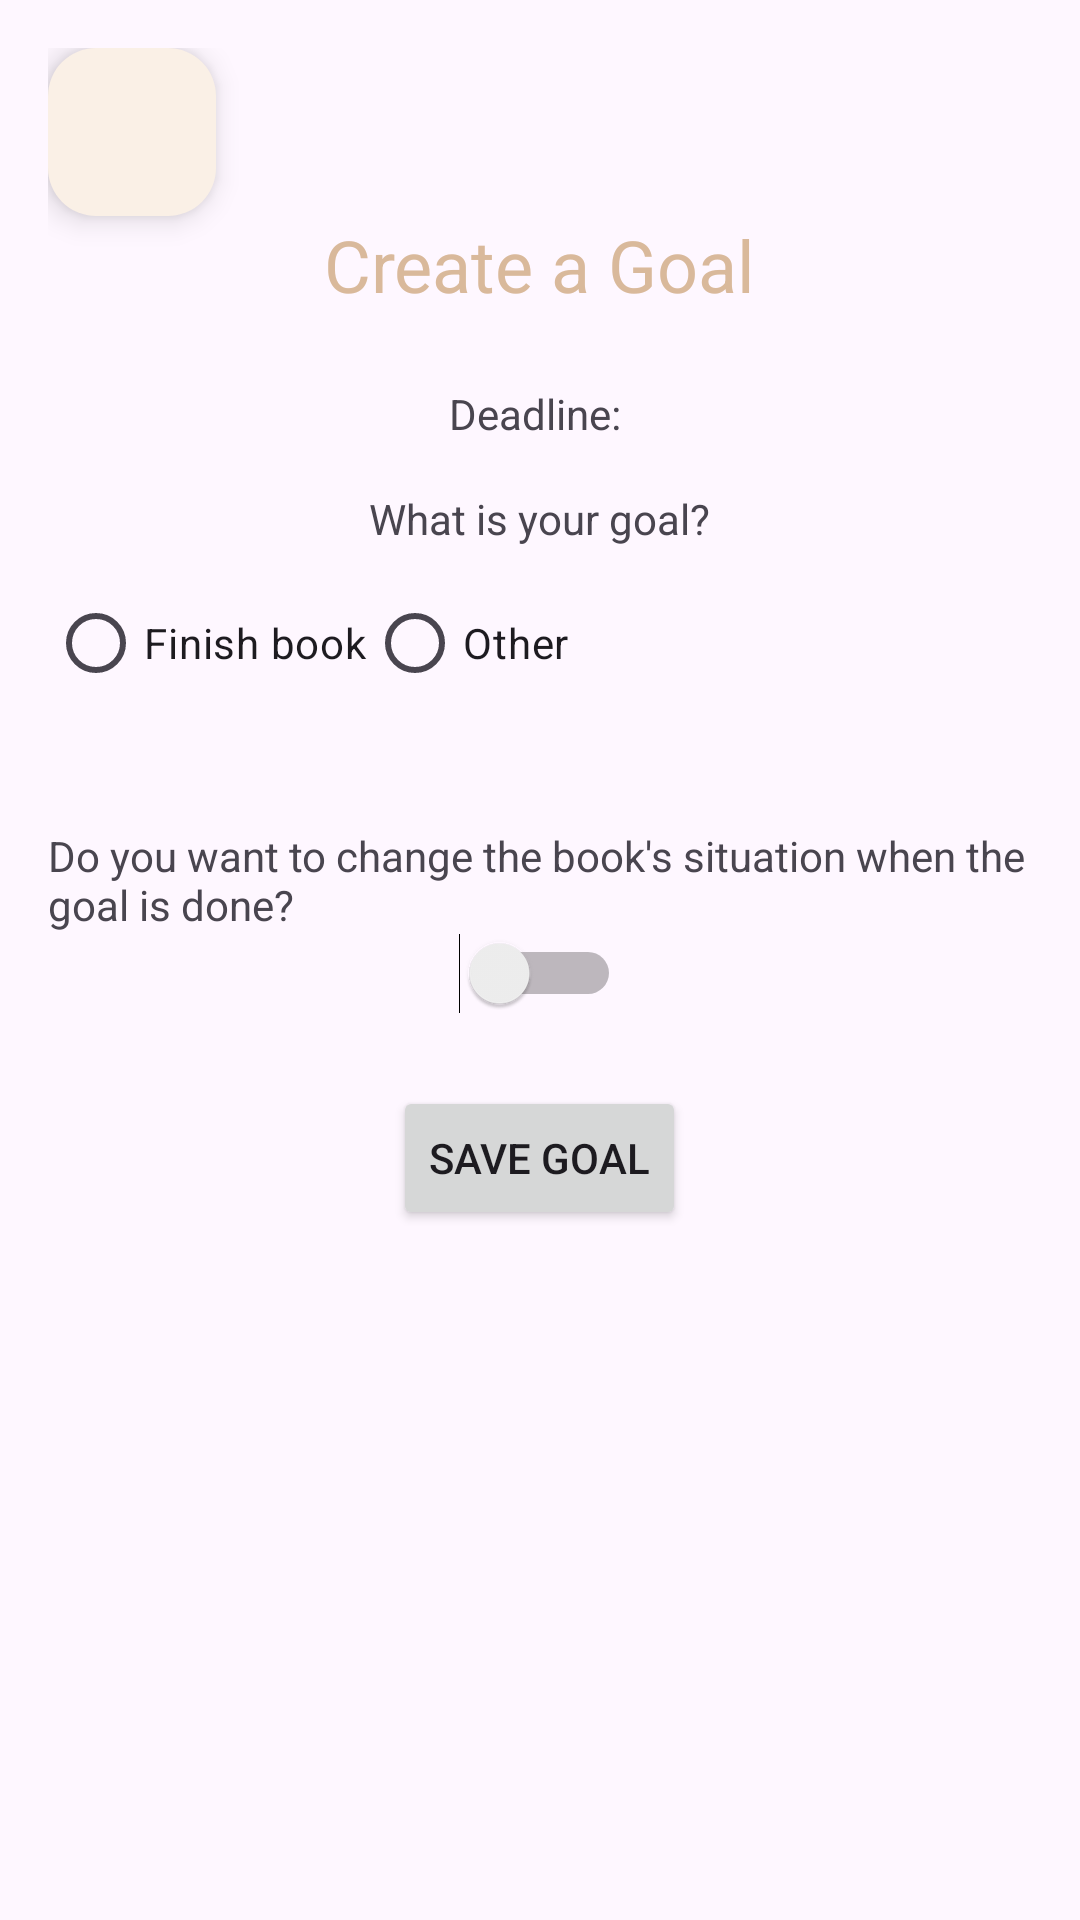

This screen was rendered from an Android layout file. Write that file and the resources it references.
<!-- AndroidManifest.xml: application theme Theme.BookTrack -->
<!-- res/layout/activity_create_goal.xml -->
<?xml version="1.0" encoding="utf-8"?>
<ScrollView xmlns:android="http://schemas.android.com/apk/res/android"
    xmlns:app="http://schemas.android.com/apk/res-auto"
    xmlns:tools="http://schemas.android.com/tools"
    android:id="@+id/main"
    android:layout_width="match_parent"
    android:layout_height="match_parent"
    tools:context=".CreateGoal"
    android:padding="16dp">

    <LinearLayout
        android:layout_width="match_parent"
        android:layout_height="wrap_content"
        android:orientation="vertical"
        android:gravity="center">

        <com.google.android.material.floatingactionbutton.FloatingActionButton
            android:id="@+id/arrow"
            android:layout_width="match_parent"
            android:layout_height="wrap_content"
            android:layout_gravity="left"
            android:clickable="true"
            app:backgroundTint="#FAF0E6"
            app:tint="@color/black"
            app:srcCompat="@drawable/baseline_arrow_back_24"/>

        <TextView
            android:text="Create a Goal"
            android:textSize="24sp"
            android:layout_marginBottom="24dp"
            android:layout_width="wrap_content"
            android:layout_height="wrap_content"
            android:textColor="#d9b99b"/>

        <TextView
            android:id="@+id/goal_deadline"
            android:text="Deadline: "
            android:layout_width="wrap_content"
            android:layout_height="wrap_content"
            android:layout_marginBottom="16dp"/>

        <TextView
            android:text="What is your goal?"
            android:layout_width="wrap_content"
            android:layout_height="wrap_content"/>

        <RadioGroup
            android:id="@+id/goal_type_group"
            android:layout_width="match_parent"
            android:layout_height="wrap_content"
            android:orientation="horizontal"
            android:layout_marginTop="8dp"
            android:layout_marginBottom="8dp">

            <RadioButton
                android:id="@+id/radio_finish_book"
                android:text="Finish book"
                android:layout_width="wrap_content"
                android:layout_height="wrap_content" />

            <RadioButton
                android:id="@+id/radio_other"
                android:text="Other"
                android:layout_width="wrap_content"
                android:layout_height="wrap_content" />
        </RadioGroup>

        <com.google.android.material.textfield.TextInputLayout
            android:layout_width="match_parent"
            android:layout_height="wrap_content"
            android:hint="Describe your goal"
            style="@style/Widget.MaterialComponents.TextInputLayout.OutlinedBox"
            app:boxBackgroundMode="outline">

            <com.google.android.material.textfield.TextInputEditText
                android:id="@+id/goal_description"
                android:layout_width="match_parent"
                android:layout_height="wrap_content"
                android:visibility="gone"
                android:inputType="text"
                android:layout_marginTop="8dp"
                android:maxLines="1"/>
        </com.google.android.material.textfield.TextInputLayout>

        <TextView
            android:text="Do you want to change the book's situation when the goal is done?"
            android:layout_marginTop="24dp"
            android:layout_width="wrap_content"
            android:layout_height="wrap_content"/>

        <Switch
            android:id="@+id/change_state_switch"
            android:layout_width="wrap_content"
            android:layout_height="wrap_content"
            android:checked="false"/>

        <Spinner
            android:id="@+id/book_state_spinner"
            android:visibility="gone"
            android:layout_width="match_parent"
            android:layout_height="wrap_content"
            android:layout_marginTop="8dp" />

        <Button
            android:id="@+id/save_goal_button"
            android:text="Save Goal"
            android:layout_marginTop="24dp"
            android:layout_width="wrap_content"
            android:layout_height="wrap_content"/>

    </LinearLayout>

</ScrollView>
<!-- resources referenced by this layout -->
<resources>
  <style name="Theme.BookTrack" parent="Base.Theme.BookTrack" />
  <style name="Base.Theme.BookTrack" parent="Theme.Material3.DayNight.NoActionBar">
          
          
      </style>
  <!-- not gathered from this repository: default colours our renderer supplied (Android Studio template values) -->
  <color name="black">#FF000000</color>
</resources>
